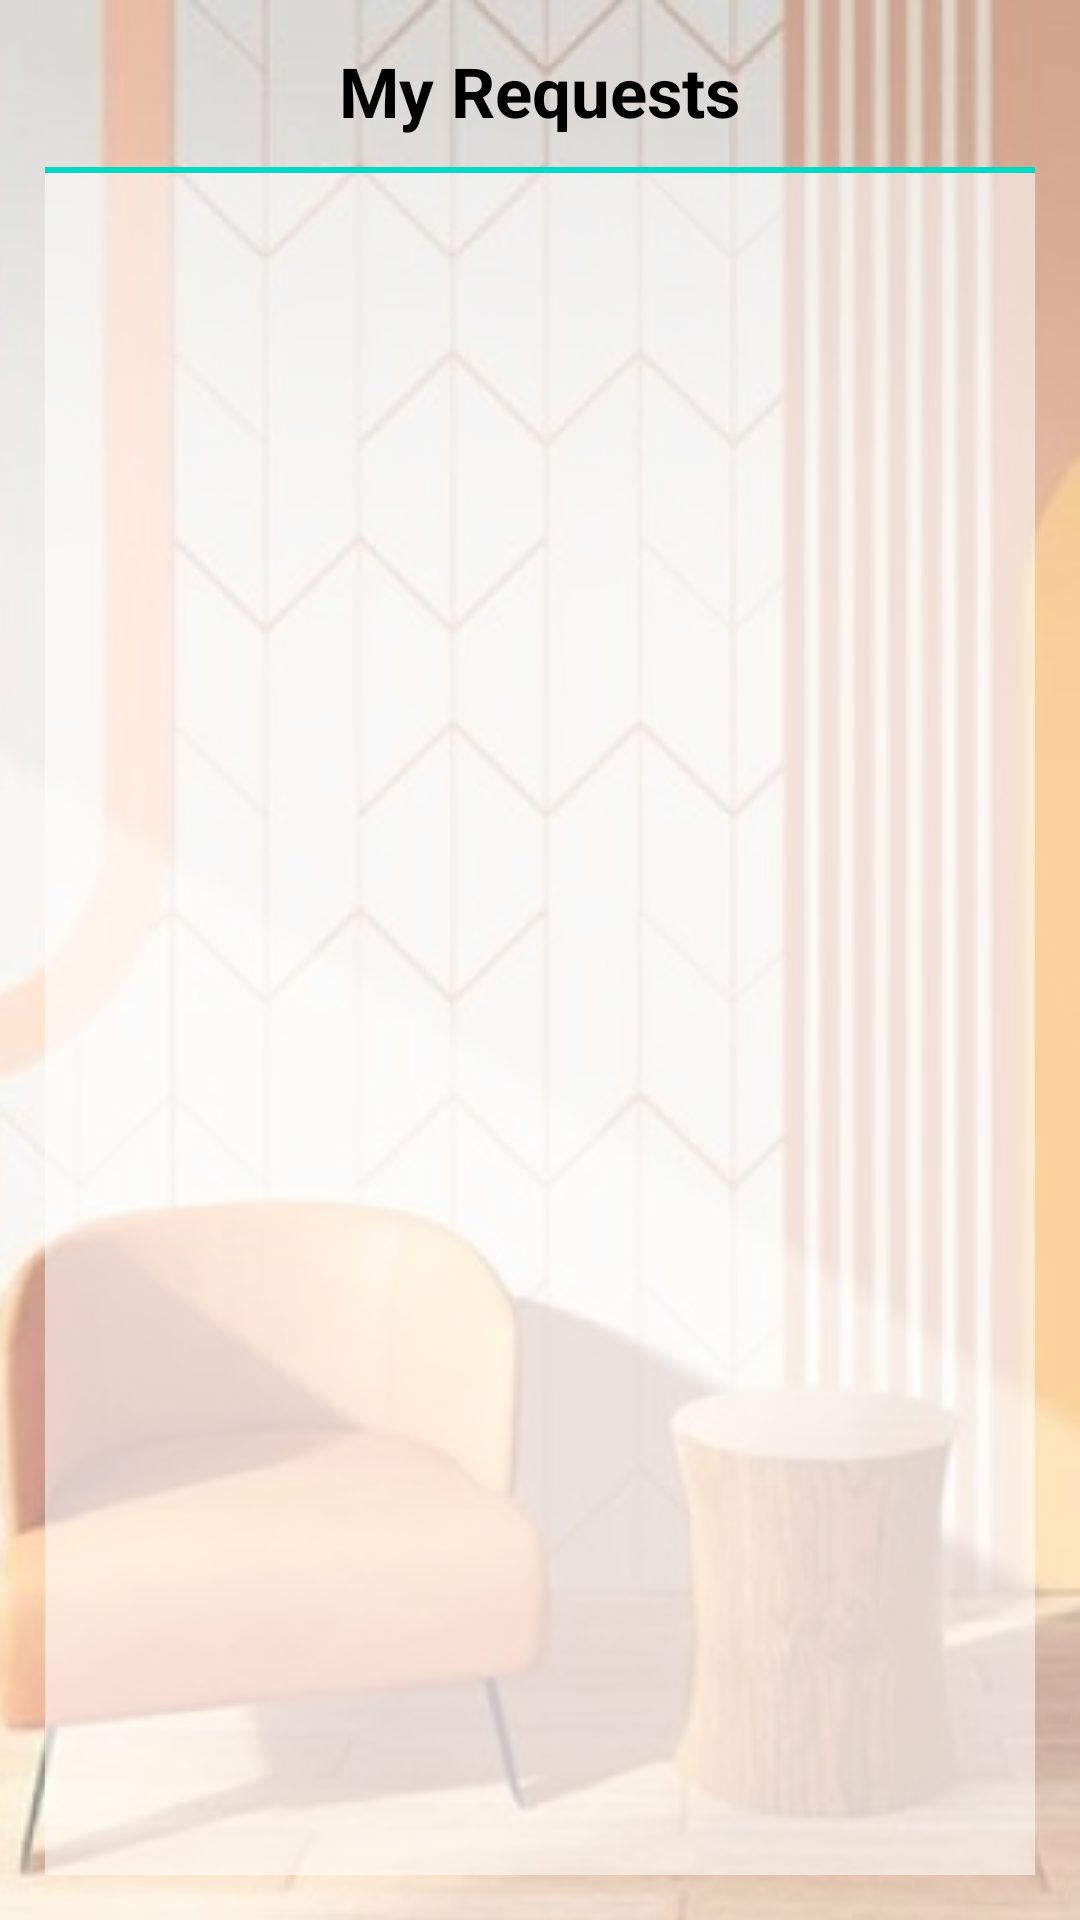

Android layout source for this screen:
<!-- AndroidManifest.xml: application theme Theme.Ashghaluk -->
<!-- res/layout/activity_my_service_requests.xml -->
<?xml version="1.0" encoding="utf-8"?>
<androidx.appcompat.widget.LinearLayoutCompat xmlns:android="http://schemas.android.com/apk/res/android"
    xmlns:app="http://schemas.android.com/apk/res-auto"
    xmlns:tools="http://schemas.android.com/tools"
    android:layout_width="match_parent"
    android:layout_height="match_parent"
    android:orientation="vertical"
    android:padding="15dp"
    android:gravity="center_horizontal"
    android:background="@drawable/back"
    tools:context=".MyServiceRequestsActivity">
    <TextView
        android:id="@+id/title"
        android:layout_width="wrap_content"
        android:layout_height="wrap_content"
        android:layout_marginBottom="10dp"
        android:text="My Requests"
        android:textSize="23sp"
        android:textStyle="bold" />
    <View
        android:background="@color/teal_200"
        android:layout_width="match_parent"
        android:layout_height="2dp"/>
    <androidx.recyclerview.widget.RecyclerView
        app:layoutManager="androidx.recyclerview.widget.LinearLayoutManager"
        android:padding="10dp"
        android:background="#8AFFFFFF"
        android:id="@+id/recycler_requests"
        android:layout_width="match_parent"
        android:layout_height="match_parent"/>



</androidx.appcompat.widget.LinearLayoutCompat>
<!-- resources referenced by this layout -->
<resources>
  <color name="teal_200">#FF03DAC5</color>
  <!-- drawable back: png bitmap (drawable-v24, 185706 bytes) -->
  <style name="Theme.Ashghaluk" parent="Theme.MaterialComponents.Light.NoActionBar">
          
          <item name="colorPrimary">@color/cyan</item>
          <item name="colorPrimaryVariant">@color/varient_color</item>
          <item name="colorOnPrimary">@color/black</item>
          
          <item name="colorSecondary">@color/teal_200</item>
          <item name="colorSecondaryVariant">@color/teal_200</item>
          <item name="colorOnSecondary">@color/black</item>
          
          <item name="android:statusBarColor" tools:targetApi="l">?attr/colorPrimaryVariant</item>
          
          <item name="android:textColor">#4E4444</item>
      </style>
  <color name="cyan">#FF51C3D2</color>
  <color name="varient_color">#d0a68f</color>
  <color name="black">#FF000000</color>
</resources>
